Run: headless pygame with SDL's dummy video driver; simulated clock (each Clock.tick advances the game by its frame time, no real sleeping); random seed 0; keys injected as events and as key.get_pressed() state; no mouse input; restart key R tapped at the start of phases 3 and 4.
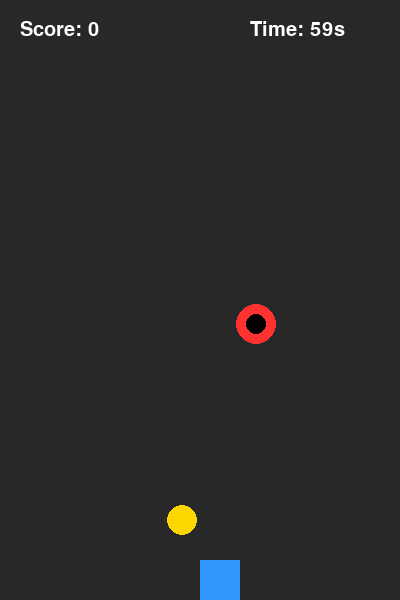
Frame 1 of 4 · flips 1–60 · no input
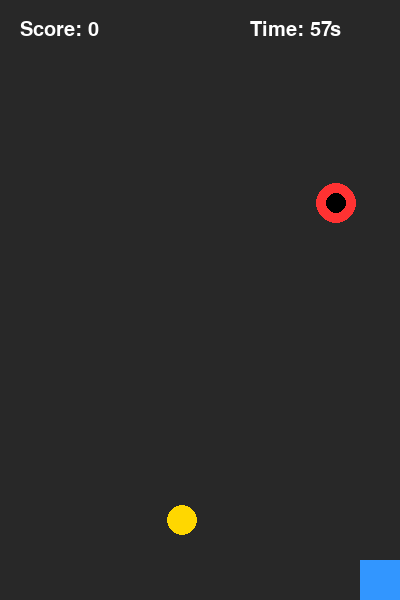
Frame 2 of 4 · flips 61–180 · tapped SPACE, RETURN · held RIGHT (→), D
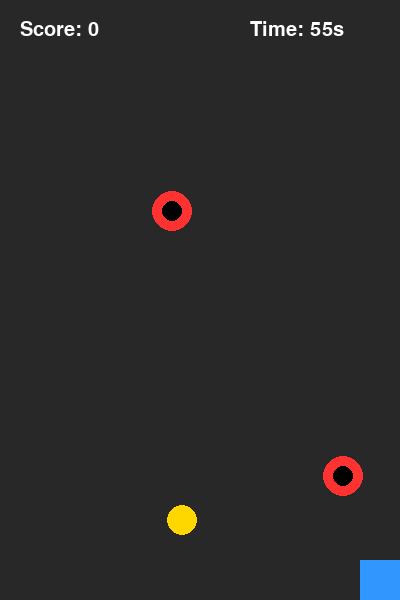
Frame 3 of 4 · flips 181–300 · tapped R · held DOWN (↓), S
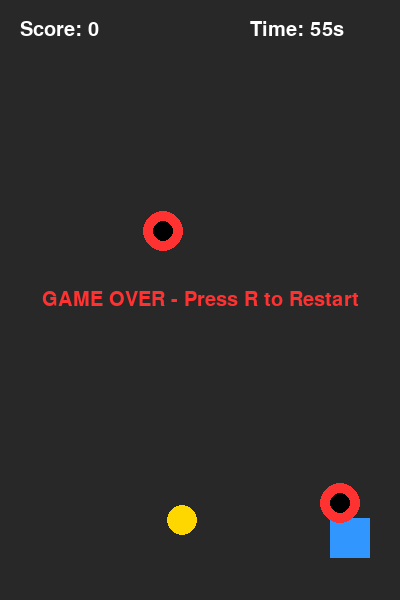
Frame 4 of 4 · flips 301–420 · tapped R · held LEFT (←), A, UP (↑), W

The pygame program that drew these frames:

import pygame
import random
import sys
import math

# --- Constants ---
WIDTH, HEIGHT = 400, 600
FPS = 60

# Colors
WHITE = (255, 255, 255)
BLACK = (0, 0, 0)
RED = (255, 50, 50)       
BLUE = (50, 150, 255)     
GOLD = (255, 215, 0)      
GRAY = (40, 40, 40)       

# --- Classes ---
class Player:
    def __init__(self):
        self.width = 40
        self.height = 40
        self.x = WIDTH // 2
        self.y = HEIGHT - self.height
        self.vel_x = 0
        self.vel_y = 0
        self.speed = 6
        self.gravity = 0.5
        self.jump_power = -10
        self.jumps_left = 2
        self.rect = pygame.Rect(self.x, self.y, self.width, self.height)

    def move(self, keys):
        self.vel_x = 0
        if keys[pygame.K_LEFT]:
            self.vel_x = -self.speed
        if keys[pygame.K_RIGHT]:
            self.vel_x = self.speed

    def jump(self):
        if self.jumps_left > 0:
            self.vel_y = self.jump_power
            self.jumps_left -= 1

    def update(self):
        self.vel_y += self.gravity
        self.y += self.vel_y
        self.x += self.vel_x

        if self.y >= HEIGHT - self.height:
            self.y = HEIGHT - self.height
            self.vel_y = 0
            self.jumps_left = 2 

        if self.x < 0:
            self.x = 0
        if self.x > WIDTH - self.width:
            self.x = WIDTH - self.width

        self.rect.topleft = (self.x, self.y)

    def draw(self, surface):
        pygame.draw.rect(surface, BLUE, self.rect)

class Sawblade:
    def __init__(self):
        self.radius = 20
        self.x = random.randint(self.radius, WIDTH - self.radius)
        self.y = -50 
        
        speed = random.uniform(3, 6)
        angle = random.uniform(math.pi/4, 3*math.pi/4) 
        self.base_vel_x = math.cos(angle) * speed
        self.base_vel_y = math.sin(angle) * speed

    def update(self, speed_multiplier):
        current_vel_x = self.base_vel_x * speed_multiplier
        current_vel_y = self.base_vel_y * speed_multiplier

        self.x += current_vel_x
        self.y += current_vel_y

        if self.x - self.radius <= 0 or self.x + self.radius >= WIDTH:
            self.base_vel_x *= -1
            self.x = max(self.radius, min(self.x, WIDTH - self.radius))
            
        if self.y - self.radius <= 0 or self.y + self.radius >= HEIGHT:
            self.base_vel_y *= -1
            self.y = max(self.radius, min(self.y, HEIGHT - self.radius))

    def draw(self, surface):
        pygame.draw.circle(surface, RED, (int(self.x), int(self.y)), self.radius)
        pygame.draw.circle(surface, BLACK, (int(self.x), int(self.y)), self.radius // 2)

class Coin:
    def __init__(self):
        self.radius = 15
        self.x = 0
        self.y = 0
        self.rect = pygame.Rect(0,0,0,0)
        self.respawn()

    def respawn(self):
        # CONSTRAINT: X is kept away from walls, Y is locked to the lower half of the screen
        # This ensures the player can always reach it with a standard or double jump.
        self.x = random.randint(50, WIDTH - 50)
        self.y = random.randint(HEIGHT - 210, HEIGHT - 50) 
        self.rect = pygame.Rect(self.x - self.radius, self.y - self.radius, self.radius*2, self.radius*2)

    def draw(self, surface):
        pygame.draw.circle(surface, GOLD, (int(self.x), int(self.y)), self.radius)

def check_collision(player_rect, circle_x, circle_y, radius):
    closest_x = max(player_rect.left, min(circle_x, player_rect.right))
    closest_y = max(player_rect.top, min(circle_y, player_rect.bottom))

    distance_x = circle_x - closest_x
    distance_y = circle_y - closest_y

    return (distance_x ** 2 + distance_y ** 2) < (radius ** 2)

# --- Main Game Loop ---
def main():
    pygame.init()
    screen = pygame.display.set_mode((WIDTH, HEIGHT))
    pygame.display.set_caption("A Slight Chance of RL - Escalation Edition")
    clock = pygame.time.Clock()
    font = pygame.font.SysFont(None, 30)

    player = Player()
    
    # Use lists to manage multiple active entities
    sawblades = [Sawblade()]
    coins = [Coin()]

    score = 0
    time_left = 60.0
    speed_multiplier = 1.0

    # --- Dynamic Spawning Timers ---
    blade_spawn_delay = 4.0 # Starts at 4 seconds
    blade_timer = 0.0

    coin_spawn_delay = 6.0  # Starts at 6 seconds
    coin_timer = 0.0

    running = True
    game_over = False

    while running:
        dt = clock.tick(FPS) / 1000.0

        for event in pygame.event.get():
            if event.type == pygame.QUIT:
                running = False
            
            if event.type == pygame.KEYDOWN:
                if event.key == pygame.K_UP and not game_over:
                    player.jump()
                if event.key == pygame.K_r and game_over:
                    main()
                    return

        if not game_over:
            # 1. Update Game Difficulty Variables
            speed_multiplier += 0.0001
            time_left -= dt

            if time_left <= 0:
                time_left = 0
                game_over = True

            # 2. Dynamic Blade Spawner
            blade_timer += dt
            if blade_timer >= blade_spawn_delay:
                sawblades.append(Sawblade())
                blade_timer = 0.0
                # Reduce delay by 5% each spawn, capping at a blisteringly fast 0.6 seconds
                blade_spawn_delay = max(0.6, blade_spawn_delay * 0.95)

            # 3. Dynamic Coin Spawner
            coin_timer += dt
            if coin_timer >= coin_spawn_delay:
                # Cap max coins on screen to avoid infinite time farming
                if len(coins) < 4: 
                    coins.append(Coin())
                coin_timer = 0.0
                # Coins also spawn slightly faster over time to keep up with the chaos
                coin_spawn_delay = max(2.5, coin_spawn_delay * 0.98)

            # 4. Input and Movement
            keys = pygame.key.get_pressed()
            player.move(keys)
            player.update()

            for blade in sawblades:
                blade.update(speed_multiplier)

            # 5. Player vs Coins
            for c in coins[:]:
                if player.rect.colliderect(c.rect):
                    score += 1
                    time_left += 2.0  
                    coins.remove(c)
                    
            # Ensure there is ALWAYS at least one coin on screen
            if len(coins) == 0:
                coins.append(Coin())

            # 6. Player vs Sawblades
            for blade in sawblades[:]:
                if check_collision(player.rect, blade.x, blade.y, blade.radius):
                    if player.vel_y > 0 and player.rect.bottom < blade.y + (blade.radius * 0.8):
                        sawblades.remove(blade)
                        score += 3 
                        player.vel_y = player.jump_power * 0.85 
                        player.jumps_left = 1 
                    else:
                        game_over = True

        # --- Rendering ---
        screen.fill(GRAY)
        player.draw(screen)
        
        for c in coins:
            c.draw(screen)
        for blade in sawblades:
            blade.draw(screen)

        score_text = font.render(f"Score: {score}", True, WHITE)
        time_text = font.render(f"Time: {max(0, int(time_left))}s", True, WHITE)
        
        # Display the current difficulty metrics (Optional, good for debugging)
        # diff_text = font.render(f"Blade Spawn: {blade_spawn_delay:.1f}s", True, (150, 150, 150))
        # screen.blit(diff_text, (20, 60))

        screen.blit(score_text, (20, 20))
        screen.blit(time_text, (WIDTH - 150, 20))

        if game_over:
            game_over_text = font.render("GAME OVER - Press R to Restart", True, RED)
            text_rect = game_over_text.get_rect(center=(WIDTH/2, HEIGHT/2))
            screen.blit(game_over_text, text_rect)

        pygame.display.flip()

    pygame.quit()
    sys.exit()

if __name__ == "__main__":
    main()
